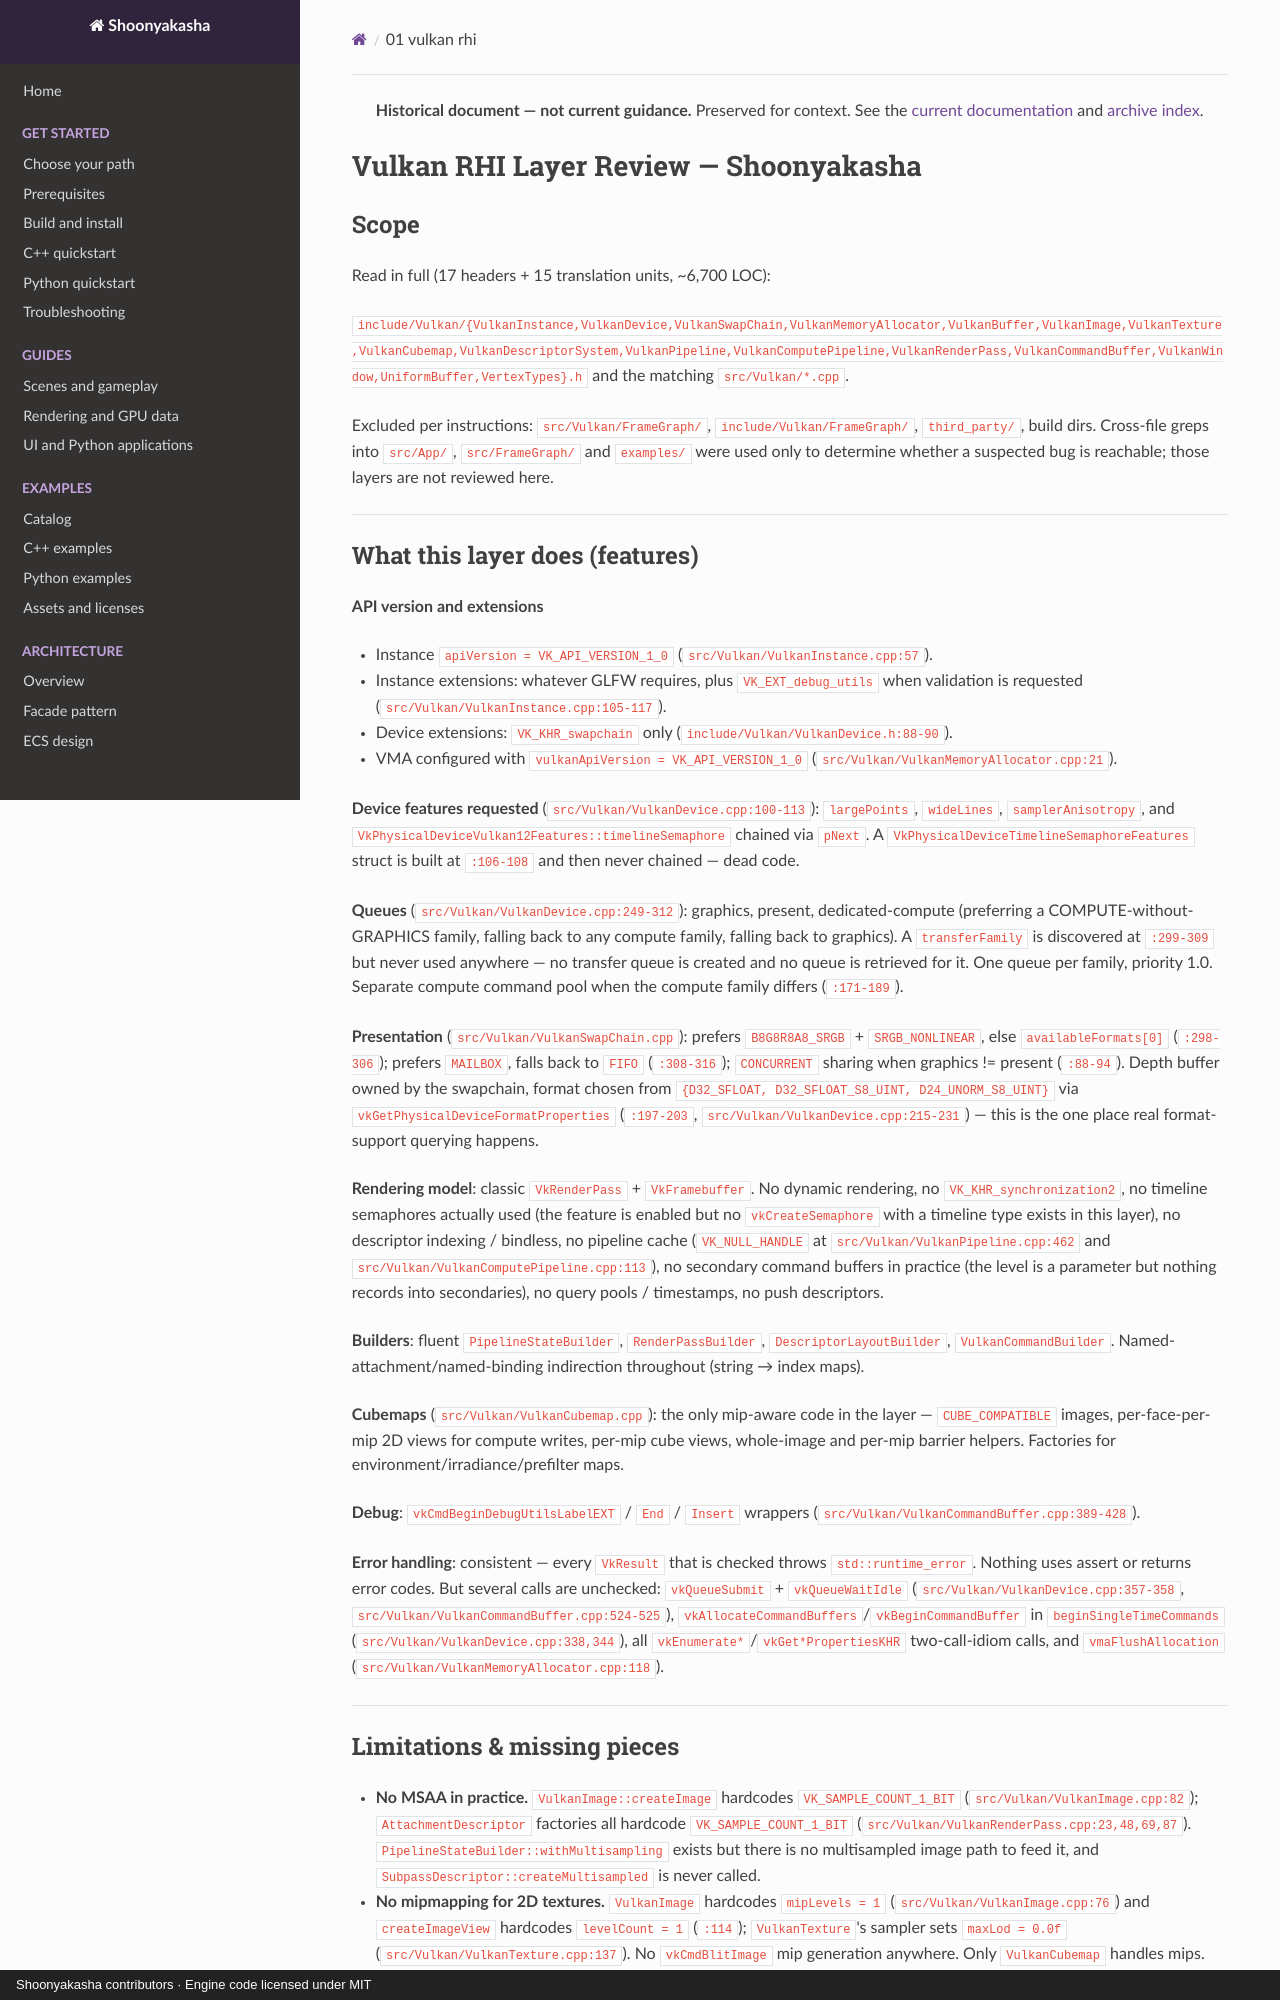

repository: Maximilian-Winter/Shoonyakasha · page: reviews/2026-08-01/01-vulkan-rhi/index.html · generator: mkdocs · copyright: Shoonyakasha contributors · Engine code licensed under MIT

> **Historical document — not current guidance.** Preserved for context. See the [current documentation](../../index.md) and [archive index](../../archive.md).

# Vulkan RHI Layer Review — Shoonyakasha

## Scope

Read in full (17 headers + 15 translation units, ~6,700 LOC):

`include/Vulkan/{VulkanInstance,VulkanDevice,VulkanSwapChain,VulkanMemoryAllocator,VulkanBuffer,VulkanImage,VulkanTexture,VulkanCubemap,VulkanDescriptorSystem,VulkanPipeline,VulkanComputePipeline,VulkanRenderPass,VulkanCommandBuffer,VulkanWindow,UniformBuffer,VertexTypes}.h` and the matching `src/Vulkan/*.cpp`.

Excluded per instructions: `src/Vulkan/FrameGraph/`, `include/Vulkan/FrameGraph/`, `third_party/`, build dirs. Cross-file greps into `src/App/`, `src/FrameGraph/` and `examples/` were used only to determine whether a suspected bug is reachable; those layers are not reviewed here.

---

## What this layer does (features)

**API version and extensions**

- Instance `apiVersion = VK_API_VERSION_1_0` (`src/Vulkan/VulkanInstance.cpp:57`).
- Instance extensions: whatever GLFW requires, plus `VK_EXT_debug_utils` when validation is requested (`src/Vulkan/VulkanInstance.cpp:105-117`).
- Device extensions: `VK_KHR_swapchain` only (`include/Vulkan/VulkanDevice.h:88-90`).
- VMA configured with `vulkanApiVersion = VK_API_VERSION_1_0` (`src/Vulkan/VulkanMemoryAllocator.cpp:21`).

**Device features requested** (`src/Vulkan/VulkanDevice.cpp:100-113`): `largePoints`, `wideLines`, `samplerAnisotropy`, and `VkPhysicalDeviceVulkan12Features::timelineSemaphore` chained via `pNext`. A `VkPhysicalDeviceTimelineSemaphoreFeatures` struct is built at `:106-108` and then never chained — dead code.

**Queues** (`src/Vulkan/VulkanDevice.cpp:249-312`): graphics, present, dedicated-compute (preferring a COMPUTE-without-GRAPHICS family, falling back to any compute family, falling back to graphics). A `transferFamily` is discovered at `:299-309` but never used anywhere — no transfer queue is created and no queue is retrieved for it. One queue per family, priority 1.0. Separate compute command pool when the compute family differs (`:171-189`).

**Presentation** (`src/Vulkan/VulkanSwapChain.cpp`): prefers `B8G8R8A8_SRGB` + `SRGB_NONLINEAR`, else `availableFormats[0]` (`:298-306`); prefers `MAILBOX`, falls back to `FIFO` (`:308-316`); `CONCURRENT` sharing when graphics != present (`:88-94`). Depth buffer owned by the swapchain, format chosen from `{D32_SFLOAT, D32_SFLOAT_S8_UINT, D24_UNORM_S8_UINT}` via `vkGetPhysicalDeviceFormatProperties` (`:197-203`, `src/Vulkan/VulkanDevice.cpp:215-231`) — this is the one place real format-support querying happens.

**Rendering model**: classic `VkRenderPass` + `VkFramebuffer`. No dynamic rendering, no `VK_KHR_synchronization2`, no timeline semaphores actually used (the feature is enabled but no `vkCreateSemaphore` with a timeline type exists in this layer), no descriptor indexing / bindless, no pipeline cache (`VK_NULL_HANDLE` at `src/Vulkan/VulkanPipeline.cpp:462` and `src/Vulkan/VulkanComputePipeline.cpp:113`), no secondary command buffers in practice (the level is a parameter but nothing records into secondaries), no query pools / timestamps, no push descriptors.

**Builders**: fluent `PipelineStateBuilder`, `RenderPassBuilder`, `DescriptorLayoutBuilder`, `VulkanCommandBuilder`. Named-attachment/named-binding indirection throughout (string → index maps).

**Cubemaps** (`src/Vulkan/VulkanCubemap.cpp`): the only mip-aware code in the layer — `CUBE_COMPATIBLE` images, per-face-per-mip 2D views for compute writes, per-mip cube views, whole-image and per-mip barrier helpers. Factories for environment/irradiance/prefilter maps.

**Debug**: `vkCmdBeginDebugUtilsLabelEXT` / `End` / `Insert` wrappers (`src/Vulkan/VulkanCommandBuffer.cpp:389-428`).

**Error handling**: consistent — every `VkResult` that is checked throws `std::runtime_error`. Nothing uses assert or returns error codes. But several calls are unchecked: `vkQueueSubmit` + `vkQueueWaitIdle` (`src/Vulkan/VulkanDevice.cpp:357-358`, `src/Vulkan/VulkanCommandBuffer.cpp:524-525`), `vkAllocateCommandBuffers`/`vkBeginCommandBuffer` in `beginSingleTimeCommands` (`src/Vulkan/VulkanDevice.cpp:338,344`), all `vkEnumerate*`/`vkGet*PropertiesKHR` two-call-idiom calls, and `vmaFlushAllocation` (`src/Vulkan/VulkanMemoryAllocator.cpp:118`).

---
